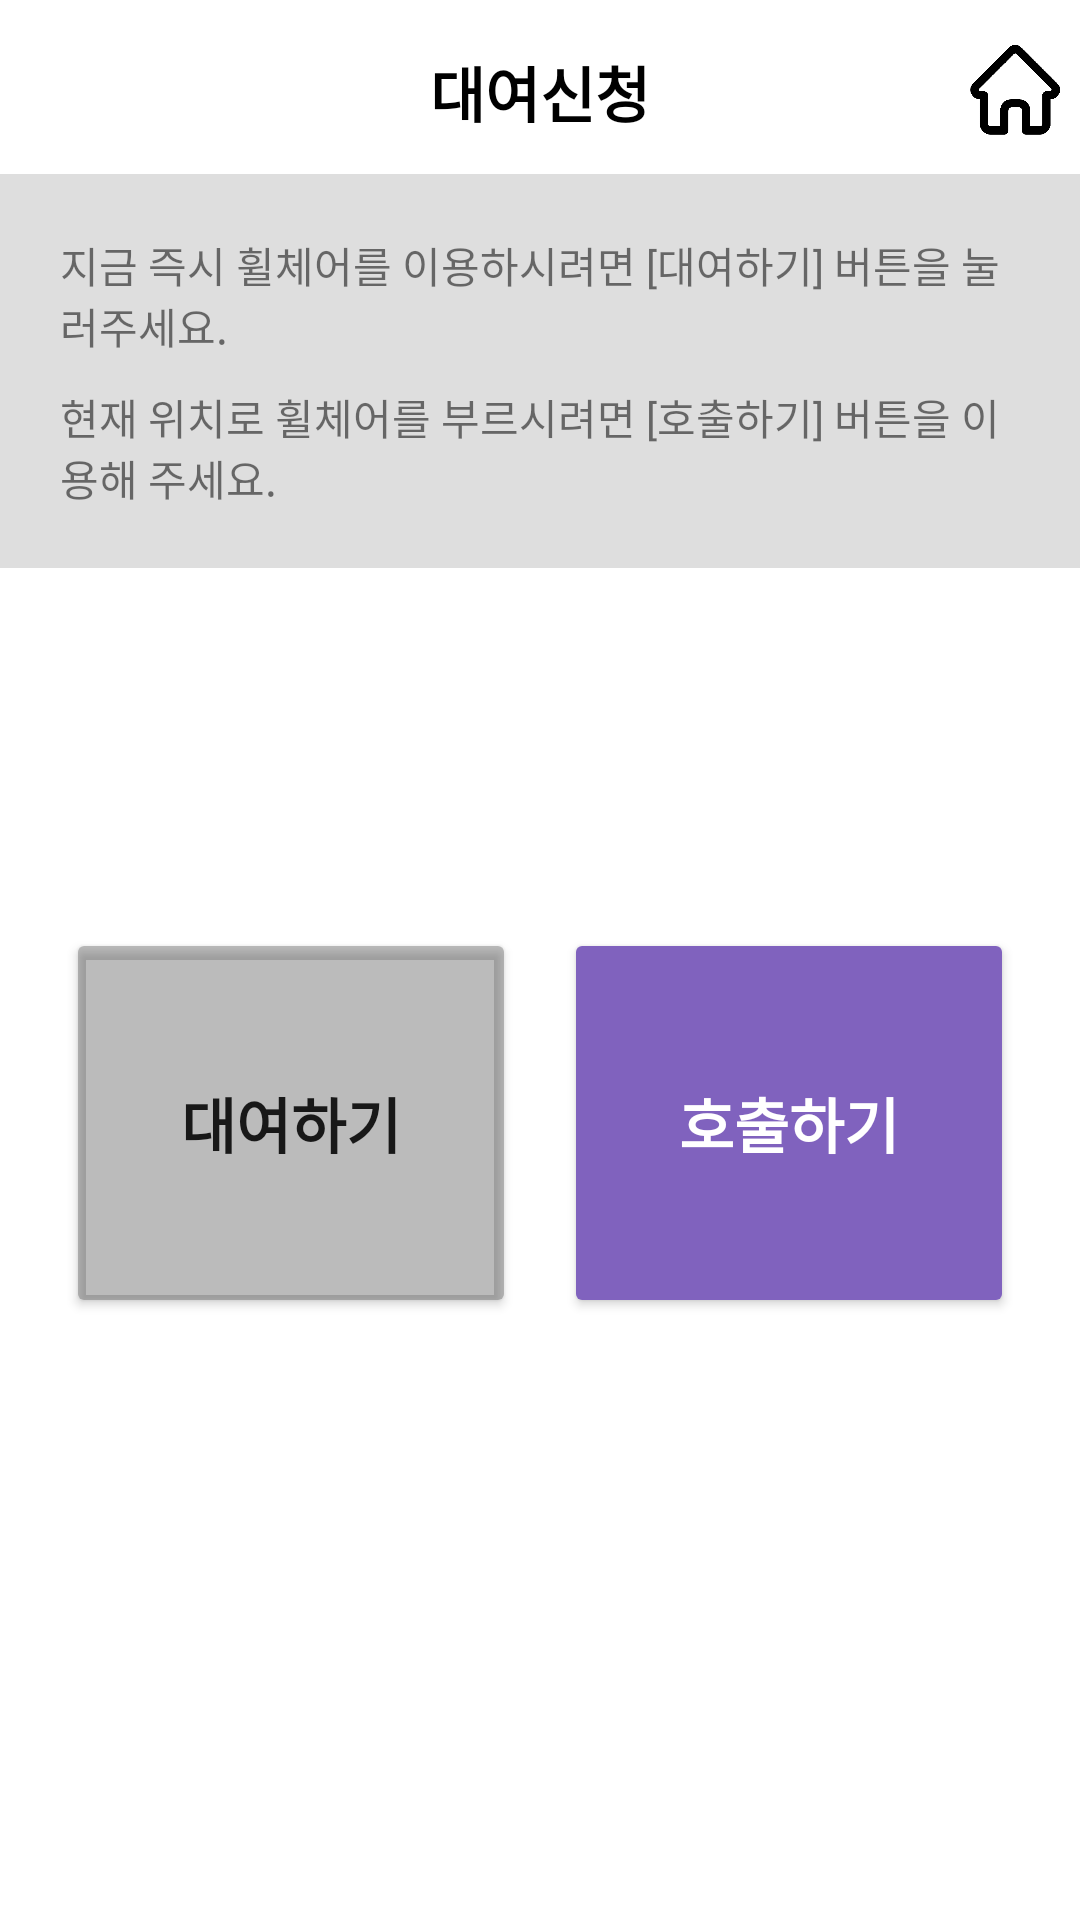

Here is an Android app screen rendered from its layout file. Give the layout XML and the strings, colors and styles it references.
<!-- AndroidManifest.xml: application theme Theme.Chairing -->
<!-- res/layout/activity_rent_main.xml -->
<?xml version="1.0" encoding="utf-8"?>
<LinearLayout xmlns:android="http://schemas.android.com/apk/res/android"
    xmlns:app="http://schemas.android.com/apk/res-auto"
    xmlns:tools="http://schemas.android.com/tools"
    android:layout_width="match_parent"
    android:layout_height="wrap_content"
    android:layout_marginBottom="10sp"
    android:orientation="vertical"
    tools:context=".user.service.rent.RentMainActivity">

    <androidx.constraintlayout.widget.ConstraintLayout
        android:layout_width="match_parent"
        android:layout_height="wrap_content">

        <TextView
            android:id="@+id/textView4"
            android:layout_width="wrap_content"
            android:layout_height="wrap_content"
            android:layout_marginStart="8dp"
            android:layout_marginLeft="8dp"
            android:layout_marginTop="16dp"
            android:layout_marginEnd="8dp"
            android:layout_marginRight="8dp"
            android:text="대여신청"
            android:textColor="#000000"
            android:textSize="20sp"
            android:textStyle="bold"
            app:layout_constraintEnd_toEndOf="parent"
            app:layout_constraintStart_toStartOf="parent"
            app:layout_constraintTop_toTopOf="parent" />

        <ImageView
            android:id="@+id/imgPre"
            android:layout_width="55dp"
            android:layout_height="55dp"
            android:layout_marginTop="3dp"
            android:layout_marginEnd="118dp"
            android:layout_marginRight="118dp"
            app:layout_constraintEnd_toStartOf="@+id/textView4"
            app:layout_constraintStart_toStartOf="parent"
            app:layout_constraintTop_toTopOf="parent"
            app:srcCompat="@drawable/ic_left_arrow_24dp"
            tools:ignore="VectorDrawableCompat" />

        <ImageView
            android:id="@+id/imgMain"
            android:layout_width="30dp"
            android:layout_height="30dp"
            android:layout_marginStart="116dp"
            android:layout_marginLeft="116dp"
            android:layout_marginTop="15dp"
            android:layout_marginEnd="16dp"
            android:layout_marginRight="16dp"
            app:layout_constraintEnd_toEndOf="parent"
            app:layout_constraintStart_toEndOf="@+id/textView4"
            app:layout_constraintTop_toTopOf="parent"
            app:srcCompat="@drawable/home" />

    </androidx.constraintlayout.widget.ConstraintLayout>

    <ScrollView
        android:id="@+id/scrollView3"
        android:layout_width="match_parent"
        android:layout_height="match_parent"
        android:background="@color/white">


        <LinearLayout
            android:layout_width="match_parent"
            android:layout_height="wrap_content"
            android:orientation="vertical">

            <androidx.constraintlayout.widget.ConstraintLayout
                android:layout_width="match_parent"
                android:layout_height="wrap_content">

                <LinearLayout
                    android:layout_width="match_parent"
                    android:layout_height="match_parent"
                    android:background="#6FB3B3B3"
                    android:orientation="vertical"
                    android:padding="20dp"
                    app:layout_constraintBottom_toBottomOf="parent"
                    app:layout_constraintEnd_toEndOf="parent"
                    app:layout_constraintStart_toStartOf="parent"
                    app:layout_constraintTop_toTopOf="parent">

                    <TextView
                        android:id="@+id/textView13"
                        android:layout_width="match_parent"
                        android:layout_height="wrap_content"
                        android:text="@string/rentInform1" />

                    <TextView
                        android:id="@+id/textView14"
                        android:layout_width="match_parent"
                        android:layout_height="wrap_content"
                        android:layout_marginTop="10dp"
                        android:text="@string/rentInform2" />







                </LinearLayout>

            </androidx.constraintlayout.widget.ConstraintLayout>

            <androidx.constraintlayout.widget.ConstraintLayout
                android:layout_width="match_parent"
                android:layout_height="match_parent">

















                <Button
                    android:id="@+id/btnNowRent"
                    android:layout_width="150dp"
                    android:layout_height="130dp"
                    android:layout_marginStart="51dp"
                    android:layout_marginTop="120dp"
                    android:layout_marginEnd="8dp"
                    android:backgroundTint="#5E474747"
                    android:onClick="startBarcodeReaderCustomActivity"
                    android:text="대여하기"
                    android:textSize="20sp"
                    android:textStyle="bold"
                    app:layout_constraintEnd_toStartOf="@+id/btnCallRent"
                    app:layout_constraintStart_toStartOf="parent"
                    app:layout_constraintTop_toTopOf="parent" />

                <Button
                    android:id="@+id/btnCallRent"
                    android:layout_width="150dp"
                    android:layout_height="130dp"
                    android:layout_marginStart="8dp"
                    android:layout_marginTop="120dp"
                    android:layout_marginEnd="51dp"
                    android:backgroundTint="@color/colorBg_sub"
                    android:text="호출하기"
                    android:textColor="#FFFFFF"
                    android:textSize="20sp"
                    android:textStyle="bold"
                    app:layout_constraintEnd_toEndOf="parent"
                    app:layout_constraintStart_toEndOf="@+id/btnNowRent"
                    app:layout_constraintTop_toTopOf="parent" />
            </androidx.constraintlayout.widget.ConstraintLayout>

        </LinearLayout>
    </ScrollView>


</LinearLayout>
<!-- resources referenced by this layout -->
<resources>
  <color name="colorBg_sub">#8062be</color>
  
      // 요소 색상
  <color name="white">#FFFFFFFF</color>
  
      // 배경 색상
  <!-- drawable home: png bitmap (drawable-v24, 9518 bytes) -->
  <string name="rentInform1">지금 즉시 휠체어를 이용하시려면 [대여하기] 버튼을 눌러주세요.</string>
  <string name="rentInform2">현재 위치로 휠체어를 부르시려면 [호출하기] 버튼을 이용해 주세요.</string>
  <style name="Theme.Chairing" parent="Theme.MaterialComponents.DayNight.DarkActionBar">
          
          <item name="colorPrimary">@color/purple_500</item>
          <item name="colorPrimaryVariant">@color/colorBg_main</item>
          <item name="colorOnPrimary">@color/white</item>
          
          <item name="colorSecondary">@color/teal_200</item>
          <item name="colorSecondaryVariant">@color/teal_700</item>
          <item name="colorOnSecondary">@color/black</item>
          
          <item name="android:statusBarColor" tools:targetApi="l">@color/clear</item>
          <item name="android:windowLightStatusBar">true</item>
  
          
  
          <item name="windowActionBar">false</item>
          <item name="windowNoTitle">true</item>
      </style>
  <color name="purple_500">#FF6200EE</color>
  <color name="colorBg_main">#8c71c3</color>
  <color name="teal_200">#FF03DAC5</color>
  <color name="teal_700">#FF018786</color>
  <color name="black">#FF000000</color>
  <color name="clear">#00FFFFFF</color>
</resources>
